Run: headless pygame with SDL's dummy video driver; simulated clock (each Clock.tick advances the game by its frame time, no real sleeping); random seed 0; keys injected as events and as key.get_pressed() state; mouse plan: one left click at the window centre at the start of phase 2, then a move to the lower-right quarter at the start of phase 3; restart key SPACE tapped at the start of phases 3 and 4.
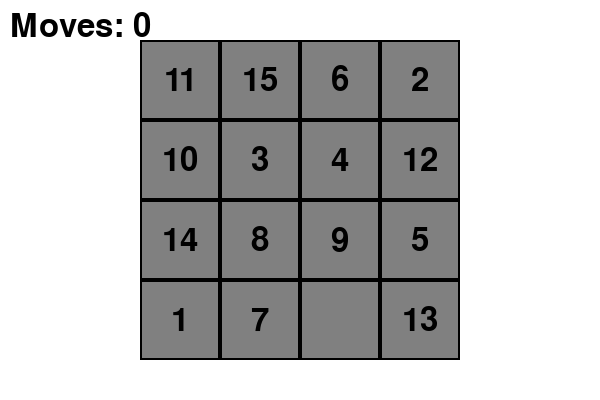
Frame 1 of 4 · flips 1–60 · no input
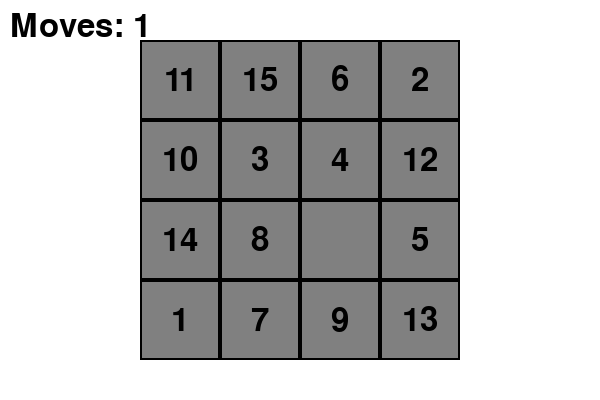
Frame 2 of 4 · flips 61–180 · clicked the window centre · tapped SPACE, RETURN · held RIGHT (→), D
Frame 3 of 4 · flips 181–300 · moved the mouse to the lower-right quarter · tapped SPACE · held DOWN (↓), S · screen unchanged from frame 2, image omitted
Frame 4 of 4 · flips 301–420 · tapped SPACE · held LEFT (←), A, UP (↑), W · screen unchanged from frame 3, image omitted

The pygame program that drew these frames:

import pygame
import random
import sys
import time
import os

pygame.init()

SCREEN_WIDTH = 600
SCREEN_HEIGHT = 400

WHITE = (255, 255, 255)
BLACK = (0, 0, 0)
BLUE = (135, 206, 235)
YELLOW = (255, 255, 0)
GREEN = (0, 128, 0)
GRAY = (128, 128, 128)
RED = (255, 0, 0)

GRID_SIZE = 4
CELL_SIZE = 80
OFFSET_X = (SCREEN_WIDTH - GRID_SIZE * CELL_SIZE) // 2
OFFSET_Y = (SCREEN_HEIGHT - GRID_SIZE * CELL_SIZE) // 2

FONT = pygame.font.SysFont(None, 48)

screen = pygame.display.set_mode((SCREEN_WIDTH, SCREEN_HEIGHT))
pygame.display.set_caption("Number Arrange 4x4")

clock = pygame.time.Clock()

def init_grid():
    grid = list(range(1, 16)) + [0]
    random.shuffle(grid)
    return [grid[i:i+4] for i in range(0, 16, 4)]

def draw_grid(grid):
    for i in range(GRID_SIZE):
        for j in range(GRID_SIZE):
            x = OFFSET_X + j * CELL_SIZE
            y = OFFSET_Y + i * CELL_SIZE
            pygame.draw.rect(screen, GRAY, (x, y, CELL_SIZE, CELL_SIZE))
            pygame.draw.rect(screen, BLACK, (x, y, CELL_SIZE, CELL_SIZE), 2)
            if grid[i][j] != 0:
                text = FONT.render(str(grid[i][j]), True, BLACK)
                text_rect = text.get_rect(center=(x + CELL_SIZE // 2, y + CELL_SIZE // 2))
                screen.blit(text, text_rect)

def find_empty(grid):
    for i in range(GRID_SIZE):
        for j in range(GRID_SIZE):
            if grid[i][j] == 0:
                return i, j

def move(grid, i, j):
    ei, ej = find_empty(grid)
    if abs(i - ei) + abs(j - ej) == 1:
        grid[ei][ej], grid[i][j] = grid[i][j], grid[ei][ej]
        return True
    return False

def is_solved(grid):
    flat = [grid[i][j] for i in range(GRID_SIZE) for j in range(GRID_SIZE)]
    return flat == list(range(1, 16)) + [0]

def get_cell(pos):
    x, y = pos
    j = (x - OFFSET_X) // CELL_SIZE
    i = (y - OFFSET_Y) // CELL_SIZE
    if 0 <= i < GRID_SIZE and 0 <= j < GRID_SIZE:
        return i, j
    return None

def draw_score(moves):
    text = FONT.render(f"Moves: {moves}", True, BLACK)
    screen.blit(text, (10, 10))

def game_over_screen(moves, won):
    screen.fill(BLUE)
    if won:
        text = FONT.render("You Win!", True, GREEN)
    else:
        text = FONT.render("Game Over!", True, RED)
    screen.blit(text, (SCREEN_WIDTH // 2 - 80, SCREEN_HEIGHT // 2 - 50))
    moves_text = FONT.render(f"Moves: {moves}", True, BLACK)
    screen.blit(moves_text, (SCREEN_WIDTH // 2 - 50, SCREEN_HEIGHT // 2))
    restart_text = FONT.render("Press SPACE to restart", True, BLACK)
    screen.blit(restart_text, (SCREEN_WIDTH // 2 - 110, SCREEN_HEIGHT // 2 + 50))
    pygame.display.flip()

def main():
    grid = init_grid()
    moves = 0
    running = True
    game_over = False
    won = False

    while running:
        screen.fill(WHITE)

        for event in pygame.event.get():
            if event.type == pygame.QUIT:
                running = False
            if event.type == pygame.MOUSEBUTTONDOWN and not game_over:
                if event.button == 1:
                    cell = get_cell(event.pos)
                    if cell:
                        i, j = cell
                        if move(grid, i, j):
                            moves += 1
                            if is_solved(grid):
                                won = True
                                game_over = True
            if event.type == pygame.KEYDOWN:
                if event.key == pygame.K_SPACE and game_over:
                    grid = init_grid()
                    moves = 0
                    game_over = False
                    won = False

        if not game_over:
            draw_grid(grid)
            draw_score(moves)
        else:
            game_over_screen(moves, won)

        pygame.display.flip()
        clock.tick(60)

    pygame.quit()
    sys.exit()

if __name__ == "__main__":
    main()
